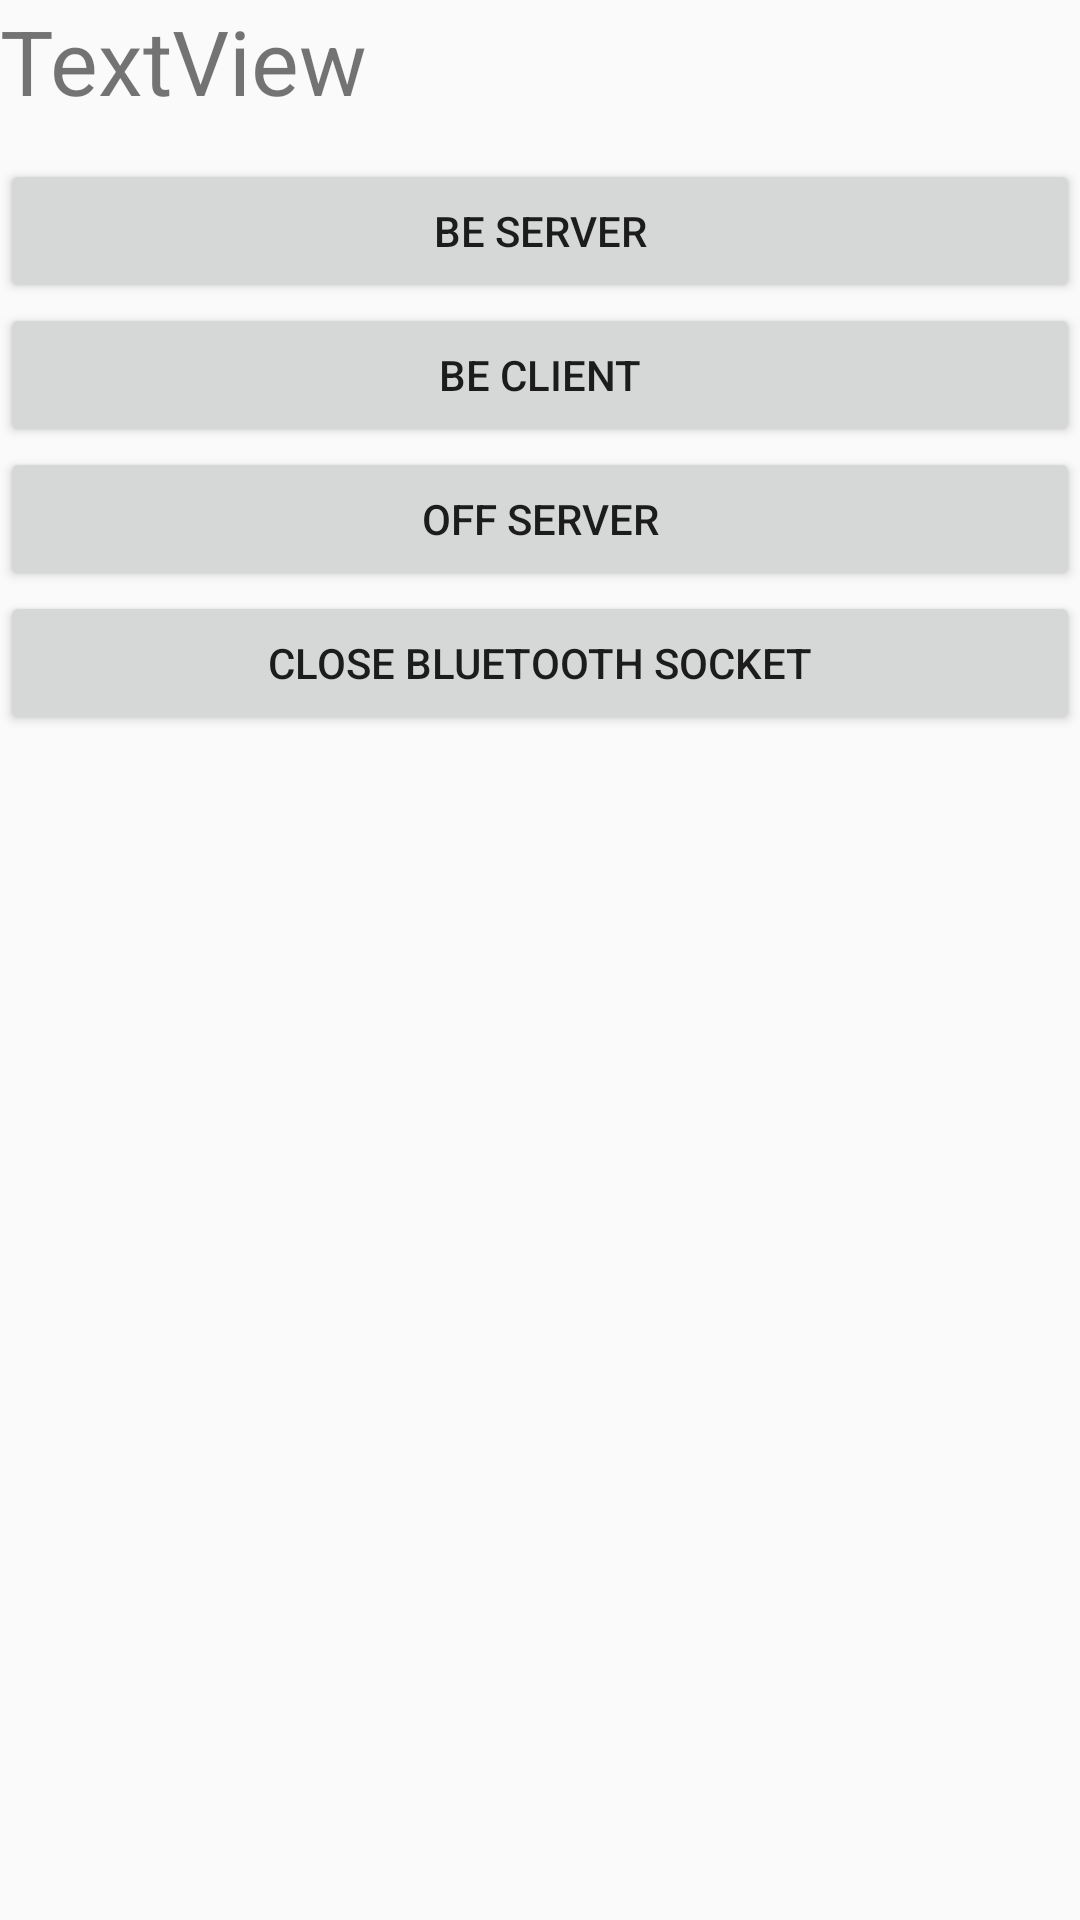

Write the Android layout XML for this screen, with the resource values it uses.
<!-- AndroidManifest.xml: application theme AppTheme -->
<!-- res/layout/secondary_layout.xml -->
<?xml version="1.0" encoding="utf-8"?>
<LinearLayout xmlns:android="http://schemas.android.com/apk/res/android"
    android:layout_width="wrap_content"
    android:layout_height="wrap_content"
    android:orientation="vertical"
    android:descendantFocusability="blocksDescendants">

    <TextView
        android:id="@+id/txtMain"
        android:layout_width="match_parent"
        android:layout_height="53dp"
        android:text="TextView"
        android:textSize="30sp" />

    <Button
        android:id="@+id/btnServer"
        android:layout_width="match_parent"
        android:layout_height="wrap_content"
        android:text="be server" />

    <Button
        android:id="@+id/btnClient"
        android:layout_width="match_parent"
        android:layout_height="wrap_content"
        android:text="Be Client" />

    <Button
        android:id="@+id/btnOff"
        android:layout_width="match_parent"
        android:layout_height="wrap_content"
        android:text="OFF Server" />

    <Button
        android:id="@+id/btnClose"
        android:layout_width="match_parent"
        android:layout_height="wrap_content"
        android:text="Close Bluetooth Socket" />

    <ListView
        android:id="@+id/lvNewDevices"
        android:layout_width="match_parent"
        android:layout_height="432dp"></ListView>
</LinearLayout>
<!-- resources referenced by this layout -->
<resources>
  <style name="AppTheme" parent="Theme.Design.Light">
          
          <item name="colorPrimary">@color/colorSecondary</item>
          <item name="colorPrimaryDark">@color/colorPrimary</item>
          <item name="colorAccent">@color/colorPrimary</item>
      </style>
  <color name="colorSecondary">#CEB3FFF5</color>
  <color name="colorPrimary">#443499</color>
</resources>
